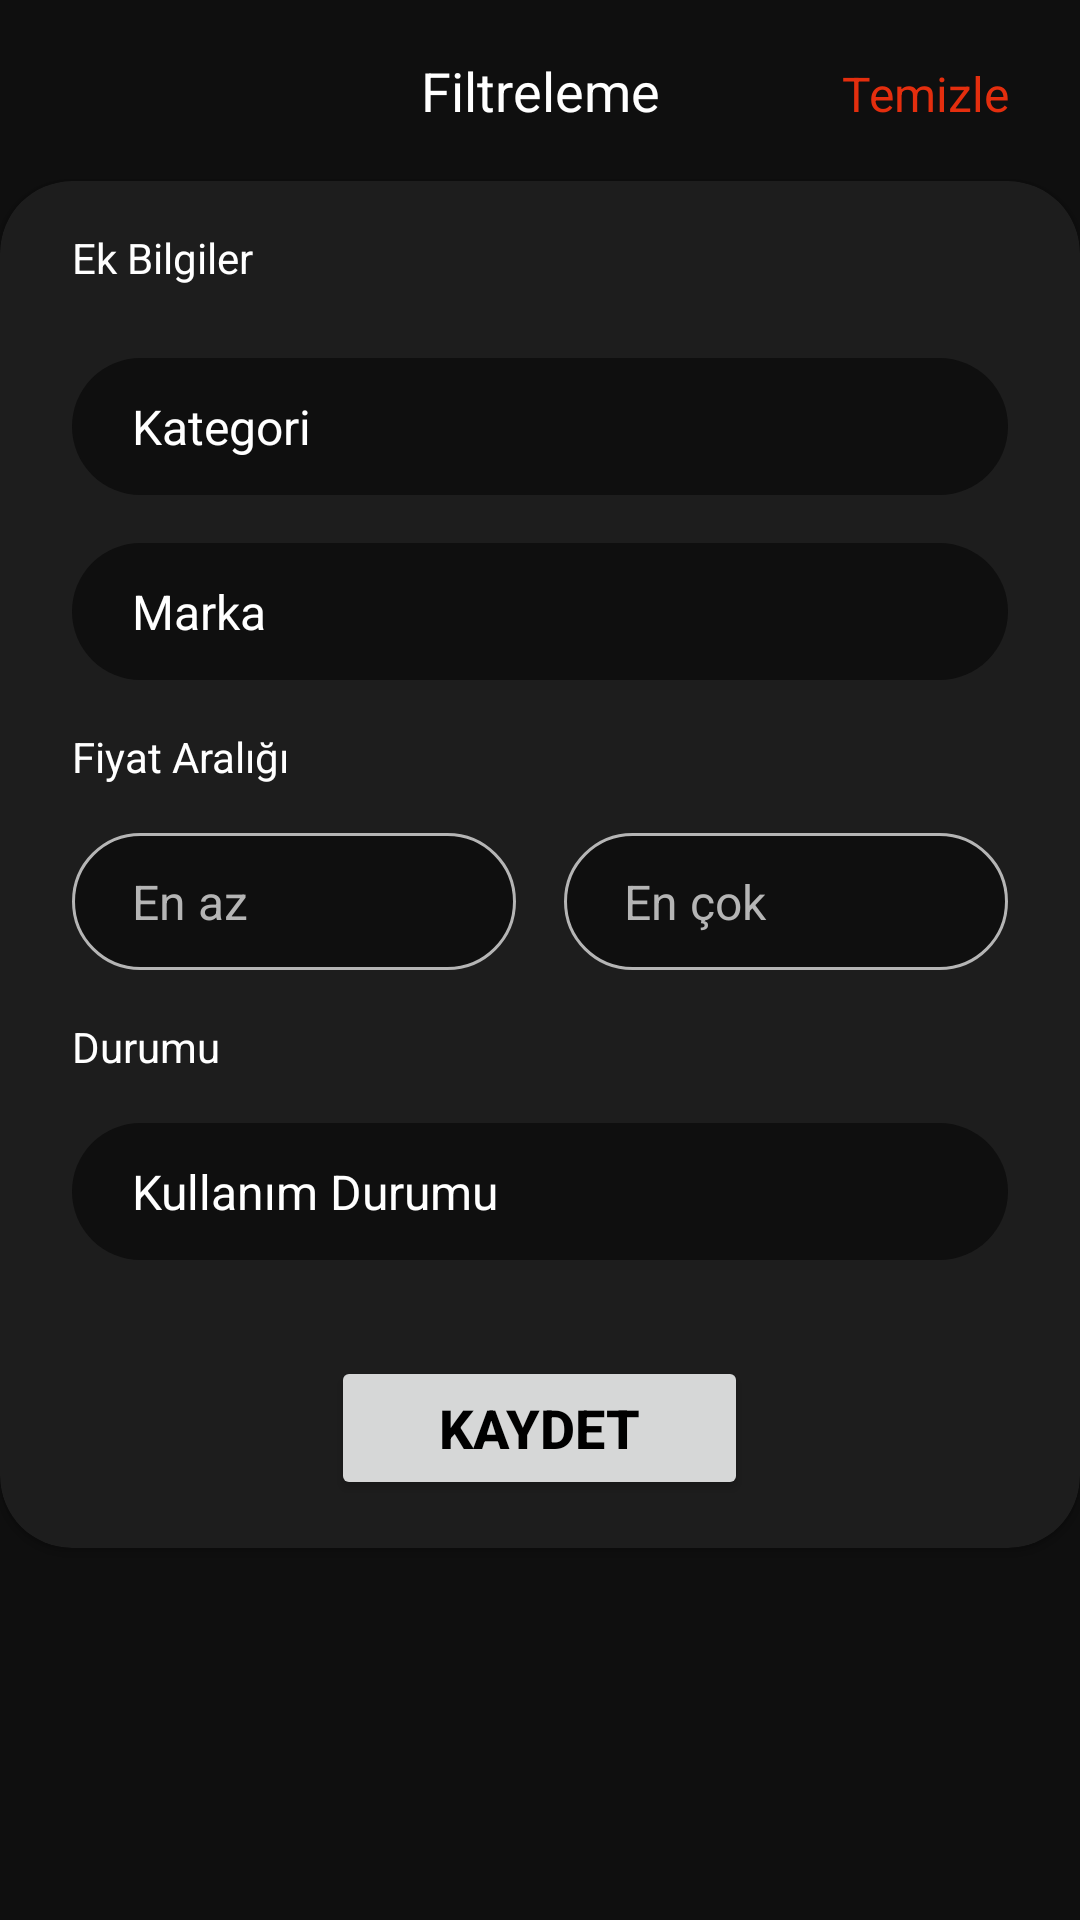

Write the Android layout XML for this screen, with the resource values it uses.
<!-- AndroidManifest.xml: application theme Theme.Elephantapps_Sprint1 -->
<!-- res/layout/activity_filter.xml -->
<?xml version="1.0" encoding="utf-8"?>
<RelativeLayout xmlns:android="http://schemas.android.com/apk/res/android"
    xmlns:app="http://schemas.android.com/apk/res-auto"
    xmlns:tools="http://schemas.android.com/tools"
    android:layout_width="match_parent"
    android:layout_height="match_parent"
    tools:context=".activities.Filter"
    android:background="@color/background">

    <LinearLayout
        android:id="@+id/toolbar"
        android:layout_width="match_parent"
        android:layout_height="wrap_content"
        android:orientation="horizontal"
        android:paddingVertical="18dp">

        <RelativeLayout
            android:layout_width="0dp"
            android:layout_height="wrap_content"
            android:layout_weight="1">
            <ImageView
                android:id="@+id/btn_close"
                android:layout_width="wrap_content"
                android:layout_height="wrap_content"
                android:src="@drawable/macos_close_30"
                android:layout_centerHorizontal="true"/>
        </RelativeLayout>



        <TextView
            android:layout_width="0dp"
            android:layout_height="wrap_content"
            android:text="Filtreleme"
            android:layout_weight="1"
            android:textColor="@color/light"
            android:textAlignment="center"
            android:textSize="18sp"/>

        <TextView
            android:id="@+id/txt_clear"
            android:layout_width="0dp"
            android:layout_height="wrap_content"
            android:layout_weight="1"
            android:text="Temizle"
            android:textAlignment="textEnd"
            android:textColor="@color/primary"
            android:textSize="16sp"
            android:paddingEnd="24dp"
            />

    </LinearLayout>

    <androidx.cardview.widget.CardView
        android:layout_width="match_parent"
        android:layout_height="wrap_content"
        app:cardCornerRadius="24dp"
        app:cardBackgroundColor="@color/light_black"
        android:layout_below="@id/toolbar">

        <RelativeLayout
            android:layout_width="match_parent"
            android:layout_height="wrap_content"
            android:paddingHorizontal="24dp">

            <TextView
                android:id="@+id/tv_info"
                android:layout_width="wrap_content"
                android:layout_height="wrap_content"
                android:textColor="@color/light"
                android:text="Ek Bilgiler"
                android:textSize="14sp"
                android:layout_marginTop="16dp"/>

            <LinearLayout
                android:id="@+id/ll_category"
                android:layout_width="match_parent"
                android:layout_height="wrap_content"
                android:orientation="horizontal"
                android:layout_marginTop="24dp"
                android:layout_below="@id/tv_info"
                android:background="@drawable/black_solid_outlined_bg">


                <TextView
                    android:layout_width="0dp"
                    android:layout_height="wrap_content"
                    android:text="Kategori"
                    android:layout_weight="1"
                    android:textColor="@color/light"
                    android:textSize="16sp"
                    />

                <TextView
                    android:id="@+id/tv_category"
                    android:layout_width="wrap_content"
                    android:layout_height="wrap_content"
                    android:textColor="@color/light"
                    android:textSize="16sp"
                    />
            </LinearLayout>

            <LinearLayout
                android:id="@+id/ll_brand"
                android:layout_width="match_parent"
                android:layout_height="wrap_content"
                android:orientation="horizontal"
                android:layout_marginTop="16dp"
                android:layout_below="@id/ll_category"
                android:background="@drawable/black_solid_outlined_bg">


                <TextView
                    android:layout_width="0dp"
                    android:layout_height="wrap_content"
                    android:text="Marka"
                    android:layout_weight="1"
                    android:textColor="@color/light"
                    android:textSize="16sp"
                    />

                <TextView
                    android:id="@+id/tv_brand"
                    android:layout_width="wrap_content"
                    android:layout_height="wrap_content"
                    android:textColor="@color/light"
                    android:textSize="16sp"
                    />
            </LinearLayout>

            <TextView
                android:id="@+id/tv_price"
                android:layout_width="wrap_content"
                android:layout_height="wrap_content"
                android:textColor="@color/light"
                android:text="Fiyat Aralığı"
                android:textSize="14sp"
                android:layout_below="@id/ll_brand"
                android:layout_marginTop="16dp"/>

            <LinearLayout
                android:id="@+id/ll_price"
                android:layout_width="match_parent"
                android:layout_height="wrap_content"
                android:orientation="horizontal"
                android:layout_marginTop="16dp"
                android:layout_below="@id/tv_price">


                <EditText
                    android:id="@+id/et_min_price"
                    android:layout_width="0dp"
                    android:layout_height="wrap_content"
                    android:hint="En az"
                    android:layout_weight="1"
                    android:textSize="16sp"
                    android:background="@drawable/white_outlined_button_bg"
                    android:textColorHint="@color/light_grey"
                    android:textColor="@color/light"
                    android:paddingHorizontal="20dp"
                    android:paddingVertical="12dp"
                    android:inputType="number"
                    android:maxLines="1"
                    android:layout_marginEnd="8dp"/>
                <EditText
                    android:id="@+id/et_max_price"
                    android:layout_width="0dp"
                    android:layout_height="wrap_content"
                    android:layout_weight="1"
                    android:hint="En çok"
                    android:textSize="16sp"
                    android:layout_marginStart="8dp"
                    android:background="@drawable/white_outlined_button_bg"
                    android:textColorHint="@color/light_grey"
                    android:textColor="@color/light"
                    android:paddingHorizontal="20dp"
                    android:paddingVertical="12dp"
                    android:inputType="number"
                    android:maxLines="1"/>
            </LinearLayout>

            <TextView
                android:id="@+id/tv_status"
                android:layout_width="wrap_content"
                android:layout_height="wrap_content"
                android:textColor="@color/light"
                android:text="Durumu"
                android:textSize="14sp"
                android:layout_marginTop="16dp"
                android:layout_below="@id/ll_price"/>

            <LinearLayout
                android:id="@+id/ll_using_status"
                android:layout_width="match_parent"
                android:layout_height="wrap_content"
                android:orientation="horizontal"
                android:layout_marginVertical="16dp"
                android:layout_below="@id/tv_status"
                android:background="@drawable/black_solid_outlined_bg">

                <TextView
                    android:id="@+id/tv_using_Status"
                    android:layout_width="0dp"
                    android:layout_height="wrap_content"
                    android:text="Kullanım Durumu"
                    android:layout_weight="1"
                    android:textColor="@color/light"
                    android:textSize="16sp"
                    />

            </LinearLayout>

            <LinearLayout
                android:id="@+id/popup_using_status"
                android:layout_width="match_parent"
                android:layout_height="wrap_content"
                android:orientation="vertical"
                android:background="@color/background"
                android:layout_below="@id/tv_status"
                android:layout_marginTop="16dp"
                android:translationZ="1dp"
                android:visibility="gone">

                <TextView
                    android:id="@+id/item_first"
                    android:layout_width="match_parent"
                    android:layout_height="wrap_content"
                    android:text="Kullanım Durumu"
                    android:textColor="@color/light"
                    android:textSize="16sp"
                    android:paddingVertical="12dp"
                    android:paddingHorizontal="20dp"
                    />

                <View
                    android:layout_width="match_parent"
                    android:layout_height="1dp"
                    android:background="@color/dark_grey"/>

                <TextView
                    android:id="@+id/item_second"
                    android:layout_width="match_parent"
                    android:layout_height="wrap_content"
                    android:text="Sıfır Ürün"
                    android:textColor="@color/light"
                    android:textSize="16sp"
                    android:paddingVertical="12dp"
                    android:paddingHorizontal="20dp"
                    />

                <View
                    android:layout_width="match_parent"
                    android:layout_height="1dp"
                    android:background="@color/dark_grey"/>

                <TextView
                    android:id="@+id/item_third"
                    android:layout_width="match_parent"
                    android:layout_height="wrap_content"
                    android:text="Kullanılmış Ürün"
                    android:textColor="@color/light"
                    android:textSize="16sp"
                    android:paddingVertical="12dp"
                    android:paddingHorizontal="20dp"
                    />

            </LinearLayout>

            <Button
                android:id="@+id/btn_save"
                android:layout_width="wrap_content"
                android:layout_height="wrap_content"
                android:text="@string/save"
                android:textColor="@color/black"
                android:textSize="18sp"
                android:textStyle="bold"
                android:layout_centerHorizontal="true"
                android:paddingHorizontal="36dp"
                android:theme="@style/ThemeOverlay.Material3.Button.ElevatedButton"
                android:layout_below="@id/ll_using_status"
                android:layout_marginBottom="16dp"
                android:layout_marginTop="16dp"/>

        </RelativeLayout>

    </androidx.cardview.widget.CardView>

</RelativeLayout>
<!-- resources referenced by this layout -->
<resources>
  <color name="background">#0F0F0F</color>
  <color name="black">#FF000000</color>
  <color name="dark_grey">#232326</color>
  <color name="light">#FFFFFF</color>
  <color name="light_black">#1D1D1D</color>
  <color name="light_grey">#B5B5B5</color>
  <color name="primary">#E42E0E</color>
  <!-- drawable black_solid_outlined_bg (drawable) -->
  <shape xmlns:android="http://schemas.android.com/apk/res/android"
      android:shape="rectangle">
      <corners android:radius="24dp"/>
      <padding android:right="20dp" android:left="20dp" android:top="12dp" android:bottom="12dp"/>
      <solid android:color="@color/background" />
  </shape>
  <!-- drawable white_outlined_button_bg (drawable) -->
  <shape xmlns:android="http://schemas.android.com/apk/res/android"
      android:shape="rectangle">
      <corners android:radius="24dp"/>
      <solid android:color="@color/background" />
      <stroke
          android:width="1dp"
          android:color="@color/light_grey"/>
  </shape>
  <string name="save">Kaydet</string>
  <style name="Theme.Elephantapps_Sprint1" parent="Base.Theme.Elephantapps_Sprint1" />
  <style name="Base.Theme.Elephantapps_Sprint1" parent="Theme.Material3.Light.NoActionBar">
          
          <item name="colorPrimary">@color/background</item>
          <item name="android:editTextColor">@android:color/white</item>
          <item name="android:textColorHint">@android:color/white</item>
          <item name="android:windowBackground">@color/background</item>
          <item name="android:windowIsTranslucent">true</item>
      </style>
</resources>
